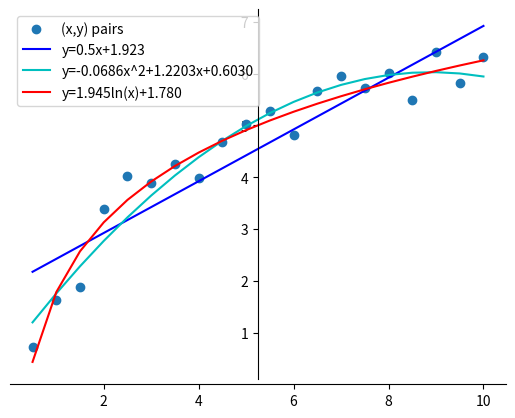

The script that saved this image:
# [redacted]
import matplotlib.pyplot as plt
import numpy as np

x = np.linspace(0.5,10,20)
y=[0.72, 1.63, 1.88, 3.39, 4.02, 3.89, 4.25, 3.99, 4.68, 5.03, 5.27, 4.82, 5.67, 5.95, 5.72, 6.01, 5.5, 6.41, 5.83, 6.33]

y1 = 0.5*x + 1.923
y2 = -0.0686*x**2 + 1.2203*x + 0.6030
y3 = 1.945*np.log(x) + 1.780

fig = plt.figure()
ax = fig.add_subplot(1, 1, 1)
ax.spines['left'].set_position('center')
ax.spines['bottom'].set_position('zero')
ax.spines['right'].set_color('none')
ax.spines['top'].set_color('none')
ax.xaxis.set_ticks_position('bottom')
ax.yaxis.set_ticks_position('left')

plt.plot(x,y,'o', label='(x,y) pairs')
plt.plot(x,y1, 'b', label='y=0.5x+1.923')
plt.plot(x,y2, 'c', label='y=-0.0686x^2+1.2203x+0.6030')
plt.plot(x,y3, 'r', label='y=1.945ln(x)+1.780')

plt.legend(loc='upper left')
plt.show()
